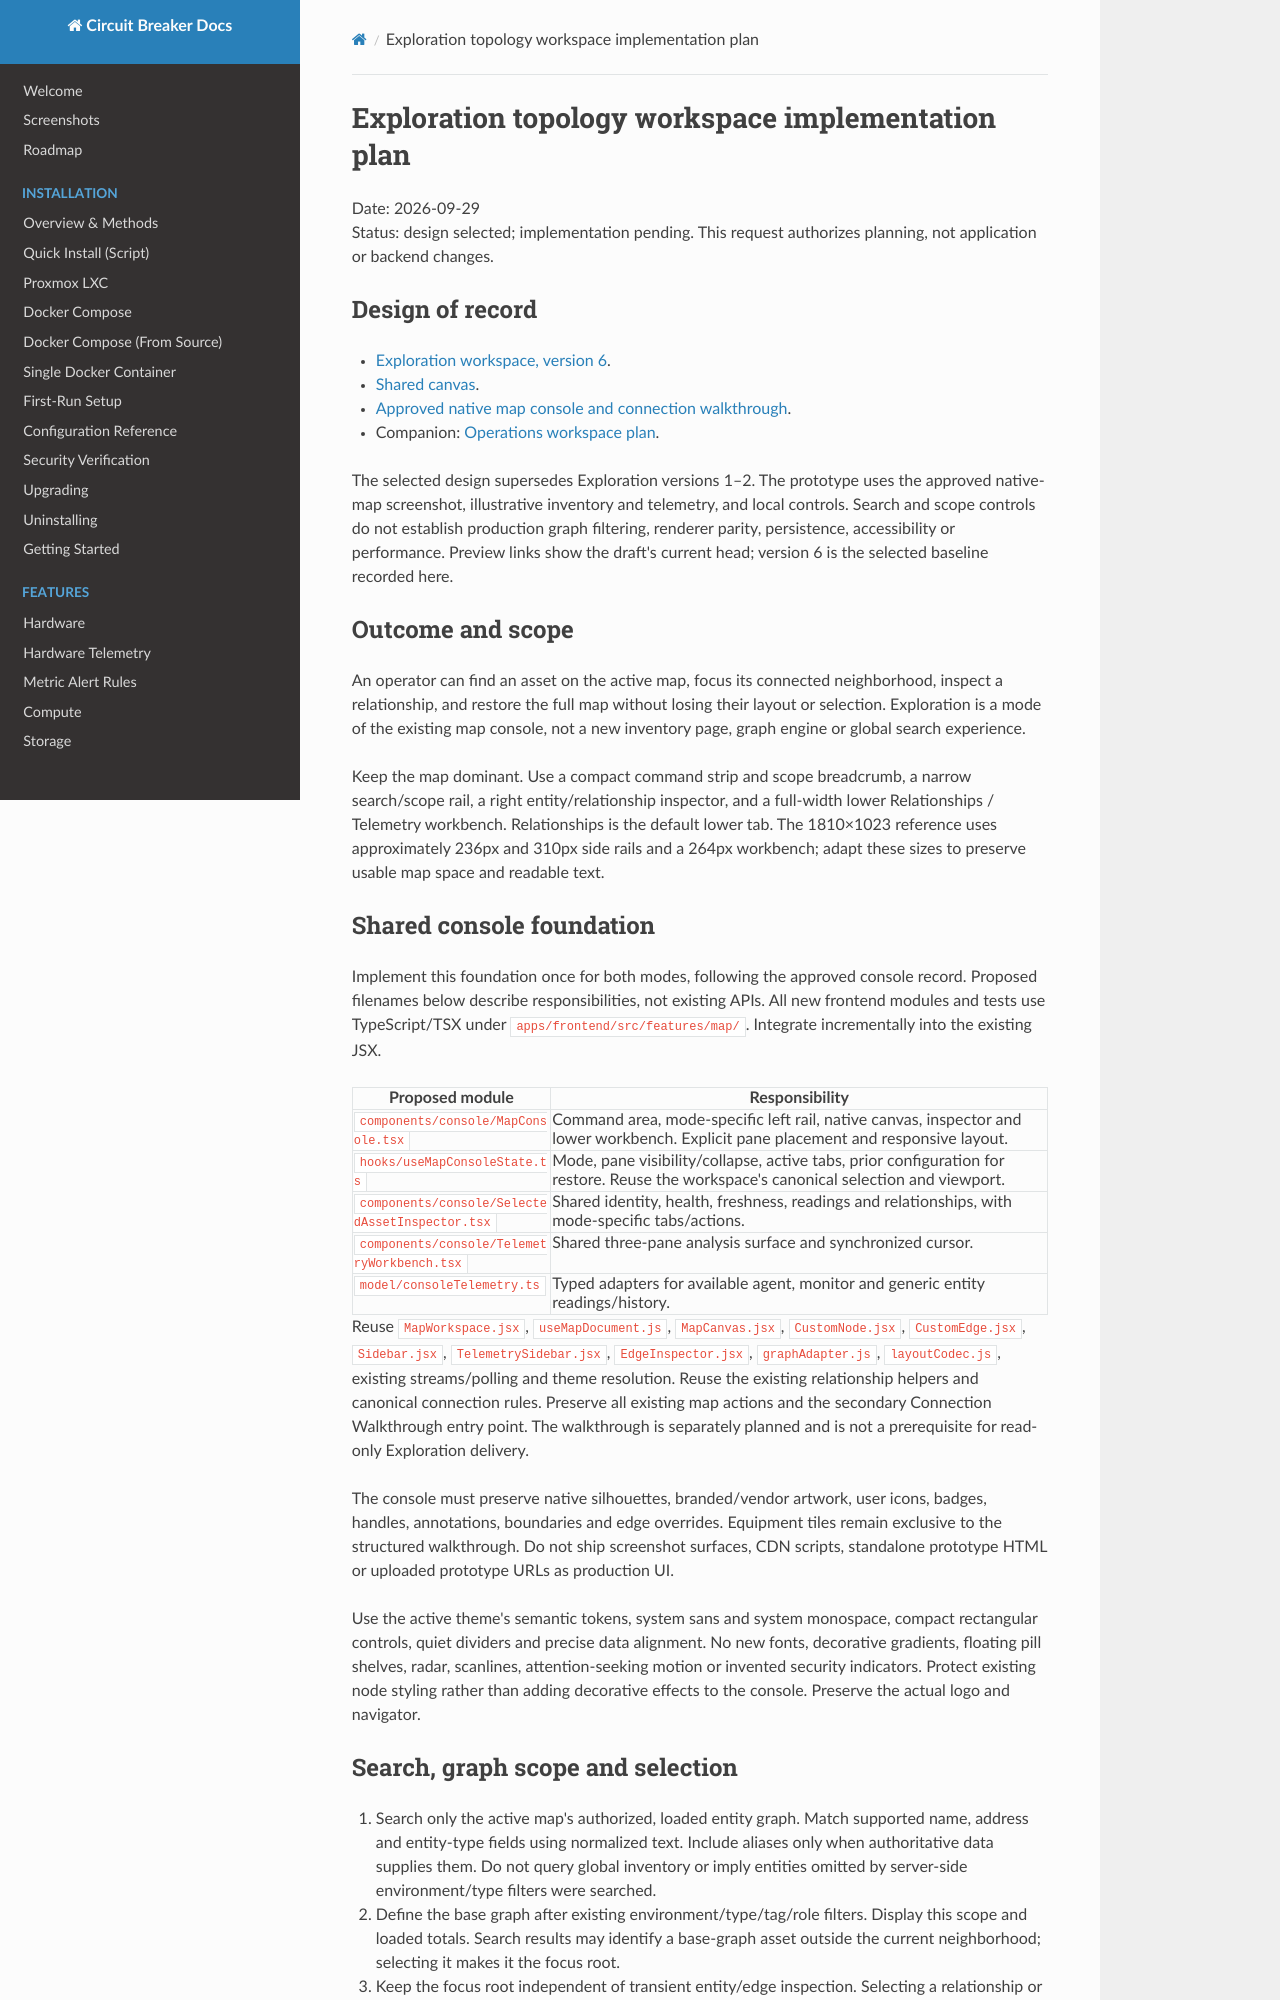

repository: BlkLeg/CircuitBreaker · page: design/2026-09-29-map-exploration-workspace-plan/index.html · generator: mkdocs

# Exploration topology workspace implementation plan

Date: 2026-09-29  
Status: design selected; implementation pending. This request authorizes planning,
not application or backend changes.

## Design of record

- [Exploration workspace, version 6](https://p.superdesign.dev/draft/9d6e2496-9e84-47fb-a273-df6b88c698f8).
- [Shared canvas](https://superdesign.dev/teams/4281dc54-7c08-491e-9c06-483e758fa325/projects/a44eac63-f5b5-4185-b1c9-18d768ecbc40).
- [Approved native map console and connection walkthrough](2026-09-29-map-console-and-connection-walkthrough.md).
- Companion: [Operations workspace plan](2026-09-29-map-operations-workspace-plan.md).

The selected design supersedes Exploration versions 1–2. The prototype uses the
approved native-map screenshot, illustrative inventory and telemetry, and local
controls. Search and scope controls do not establish production graph filtering,
renderer parity, persistence, accessibility or performance. Preview links show
the draft's current head; version 6 is the selected baseline recorded here.

## Outcome and scope

An operator can find an asset on the active map, focus its connected neighborhood,
inspect a relationship, and restore the full map without losing their layout or
selection. Exploration is a mode of the existing map console, not a new inventory
page, graph engine or global search experience.

Keep the map dominant. Use a compact command strip and scope breadcrumb, a narrow
search/scope rail, a right entity/relationship inspector, and a full-width lower
Relationships / Telemetry workbench. Relationships is the default lower tab.
The 1810×1023 reference uses approximately 236px and 310px side rails and a 264px
workbench; adapt these sizes to preserve usable map space and readable text.

## Shared console foundation

Implement this foundation once for both modes, following the approved console
record. Proposed filenames below describe responsibilities, not existing APIs.
All new frontend modules and tests use TypeScript/TSX under
`apps/frontend/src/features/map/`. Integrate incrementally into the existing JSX.

| Proposed module | Responsibility |
| --- | --- |
| `components/console/MapConsole.tsx` | Command area, mode-specific left rail, native canvas, inspector and lower workbench. Explicit pane placement and responsive layout. |
| `hooks/useMapConsoleState.ts` | Mode, pane visibility/collapse, active tabs, prior configuration for restore. Reuse the workspace's canonical selection and viewport. |
| `components/console/SelectedAssetInspector.tsx` | Shared identity, health, freshness, readings and relationships, with mode-specific tabs/actions. |
| `components/console/TelemetryWorkbench.tsx` | Shared three-pane analysis surface and synchronized cursor. |
| `model/consoleTelemetry.ts` | Typed adapters for available agent, monitor and generic entity readings/history. |

Reuse `MapWorkspace.jsx`, `useMapDocument.js`, `MapCanvas.jsx`, `CustomNode.jsx`,
`CustomEdge.jsx`, `Sidebar.jsx`, `TelemetrySidebar.jsx`, `EdgeInspector.jsx`,
`graphAdapter.js`, `layoutCodec.js`, existing streams/polling and theme resolution.
Reuse the existing relationship helpers and canonical connection rules. Preserve
all existing map actions and the secondary Connection Walkthrough entry point.
The walkthrough is separately planned and is not a prerequisite for read-only
Exploration delivery.

The console must preserve native silhouettes, branded/vendor artwork, user icons,
badges, handles, annotations, boundaries and edge overrides. Equipment tiles
remain exclusive to the structured walkthrough. Do not ship screenshot surfaces,
CDN scripts, standalone prototype HTML or uploaded prototype URLs as production UI.

Use the active theme's semantic tokens, system sans and system monospace, compact
rectangular controls, quiet dividers and precise data alignment. No new fonts,
decorative gradients, floating pill shelves, radar, scanlines, attention-seeking
motion or invented security indicators. Protect existing node styling rather than
adding decorative effects to the console. Preserve the actual logo and navigator.
